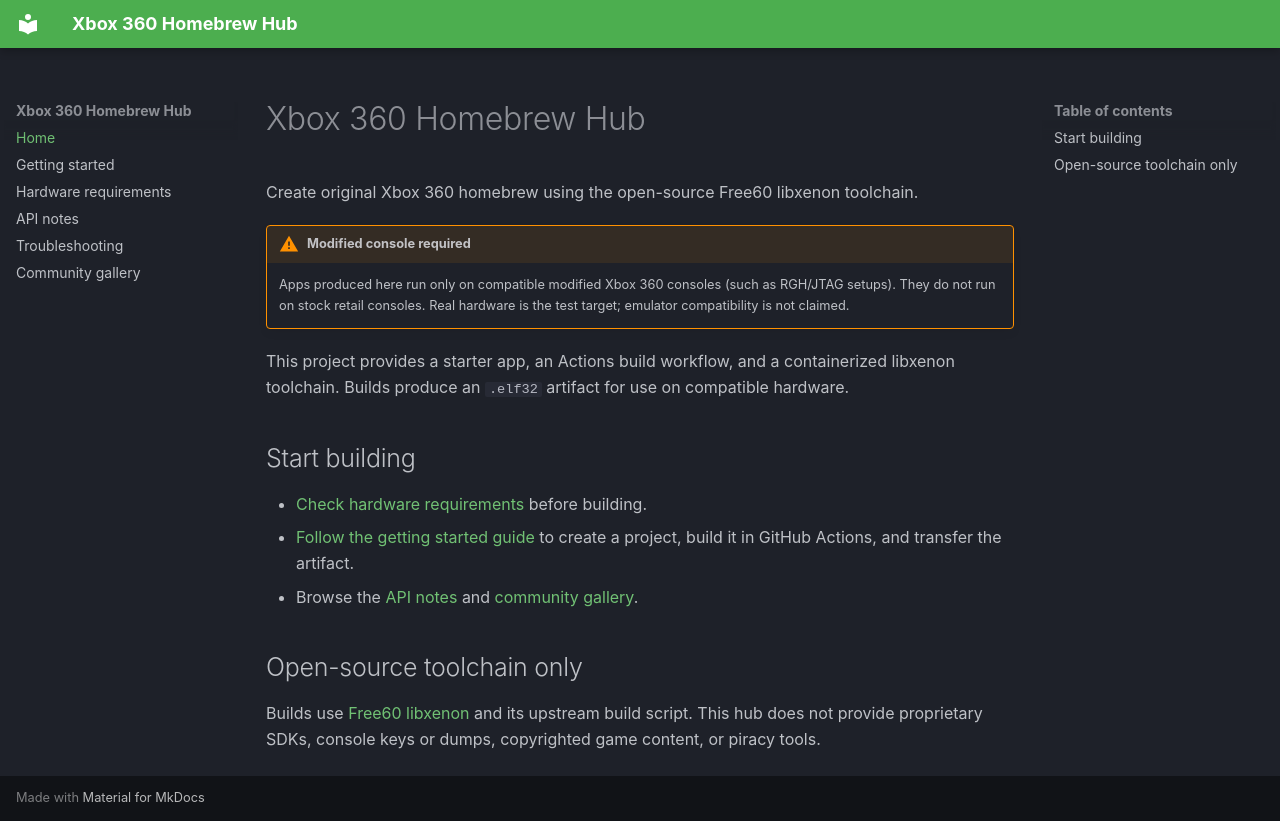

repository: phantomgamezco/xbox360-homebrew-hub · page: index.html · generator: mkdocs

# Xbox 360 Homebrew Hub

Create original Xbox 360 homebrew using the open-source Free60 libxenon toolchain.

!!! warning "Modified console required"
    Apps produced here run only on compatible modified Xbox 360 consoles (such as RGH/JTAG setups). They do not run on stock retail consoles. Real hardware is the test target; emulator compatibility is not claimed.

This project provides a starter app, an Actions build workflow, and a containerized libxenon toolchain. Builds produce an `.elf32` artifact for use on compatible hardware.

## Start building

- [Check hardware requirements](hardware-requirements.md) before building.
- [Follow the getting started guide](getting-started.md) to create a project, build it in GitHub Actions, and transfer the artifact.
- Browse the [API notes](api/index.md) and [community gallery](gallery.md).

## Open-source toolchain only

Builds use [Free60 libxenon](https://github.com/Free60Project/libxenon) and its upstream build script. This hub does not provide proprietary SDKs, console keys or dumps, copyrighted game content, or piracy tools.
